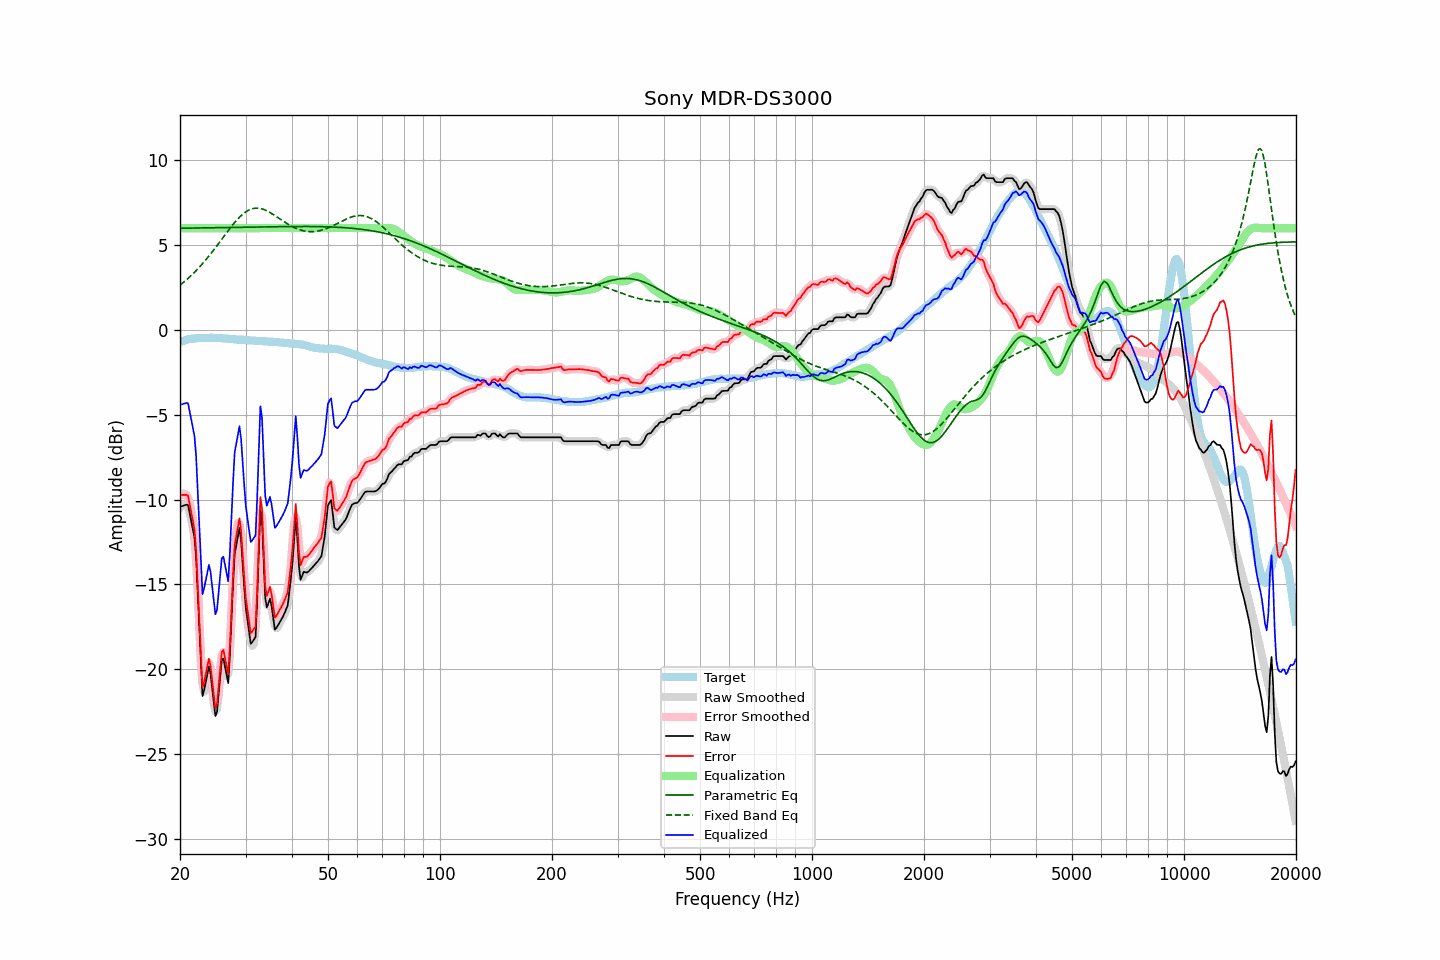

Data behind this chart, as committed beside it:
frequency, raw, error, smoothed, error_smoothed, equalization, parametric_eq, fixed_band_eq, equalized_raw, equalized_smoothed, target
20.00, -10.42, -9.71, -10.48, -9.77, 6.00, 5.99, 2.64, -4.42, -4.48, -0.71
20.20, -10.39, -9.72, -10.35, -9.68, 6.00, 5.99, 2.72, -4.39, -4.35, -0.67
20.40, -10.36, -9.72, -10.28, -9.64, 6.00, 6.00, 2.79, -4.36, -4.28, -0.64
20.61, -10.33, -9.72, -10.28, -9.67, 6.00, 6.00, 2.87, -4.33, -4.28, -0.61
20.81, -10.30, -9.72, -10.29, -9.71, 6.00, 6.00, 2.95, -4.30, -4.29, -0.58
21.02, -10.32, -9.77, -10.45, -9.90, 6.00, 6.00, 3.04, -4.32, -4.45, -0.55
21.23, -10.80, -10.27, -10.77, -10.23, 6.00, 6.00, 3.12, -4.80, -4.77, -0.53
21.44, -11.28, -10.75, -11.17, -10.65, 6.00, 6.00, 3.21, -5.28, -5.17, -0.52
21.66, -11.74, -11.23, -11.64, -11.13, 6.00, 6.00, 3.30, -5.74, -5.64, -0.51
21.87, -12.25, -11.75, -12.39, -11.89, 6.00, 6.01, 3.40, -6.25, -6.39, -0.50
22.09, -13.39, -12.90, -13.61, -13.12, 6.00, 6.01, 3.49, -7.39, -7.61, -0.49
22.31, -15.45, -14.97, -15.33, -14.84, 6.00, 6.01, 3.59, -9.45, -9.33, -0.48
22.54, -17.44, -16.95, -17.62, -17.13, 6.00, 6.01, 3.69, -11.44, -11.62, -0.48
22.76, -19.55, -19.06, -19.65, -19.17, 6.00, 6.01, 3.80, -13.55, -13.65, -0.48
22.99, -21.57, -21.09, -20.89, -20.41, 6.00, 6.01, 3.90, -15.57, -14.89, -0.48
23.22, -21.23, -20.75, -21.32, -20.84, 6.00, 6.01, 4.01, -15.23, -15.32, -0.48
23.45, -20.77, -20.29, -20.92, -20.44, 6.00, 6.02, 4.12, -14.77, -14.92, -0.48
23.69, -20.31, -19.84, -20.24, -19.77, 6.00, 6.02, 4.24, -14.31, -14.24, -0.47
23.92, -19.84, -19.38, -20.08, -19.62, 6.00, 6.02, 4.36, -13.84, -14.08, -0.47
24.16, -20.27, -19.81, -20.34, -19.88, 6.00, 6.02, 4.47, -14.27, -14.34, -0.46
24.40, -21.10, -20.64, -21.10, -20.63, 6.00, 6.02, 4.59, -15.10, -15.10, -0.46
24.65, -21.92, -21.45, -22.02, -21.55, 6.00, 6.02, 4.72, -15.92, -16.02, -0.47
24.89, -22.76, -22.29, -22.48, -22.02, 6.00, 6.02, 4.84, -16.76, -16.48, -0.47
25.14, -22.52, -22.05, -22.33, -21.86, 6.00, 6.03, 4.97, -16.52, -16.33, -0.47
25.39, -21.47, -20.99, -21.53, -21.06, 6.00, 6.03, 5.09, -15.47, -15.53, -0.48
25.65, -20.46, -19.98, -20.44, -19.95, 6.00, 6.03, 5.22, -14.46, -14.44, -0.48
25.91, -19.45, -18.96, -19.68, -19.19, 6.00, 6.03, 5.35, -13.45, -13.68, -0.49
26.16, -19.37, -18.86, -19.48, -18.98, 6.00, 6.03, 5.48, -13.37, -13.48, -0.50
26.43, -19.84, -19.34, -19.93, -19.43, 6.00, 6.03, 5.61, -13.84, -13.93, -0.50
26.69, -20.33, -19.82, -20.42, -19.91, 6.00, 6.04, 5.73, -14.33, -14.42, -0.51
26.96, -20.81, -20.30, -20.23, -19.72, 6.00, 6.04, 5.86, -14.81, -14.23, -0.51
27.23, -19.18, -18.65, -19.12, -18.60, 6.00, 6.04, 5.98, -13.18, -13.12, -0.53
27.50, -17.10, -16.57, -17.18, -16.65, 6.00, 6.04, 6.10, -11.10, -11.18, -0.53
27.77, -14.99, -14.45, -15.07, -14.53, 6.00, 6.04, 6.22, -8.99, -9.07, -0.55
28.05, -13.23, -12.68, -13.57, -13.02, 6.00, 6.04, 6.33, -7.23, -7.57, -0.55
28.33, -12.71, -12.15, -12.50, -11.94, 6.00, 6.05, 6.44, -6.71, -6.50, -0.56
28.62, -12.20, -11.63, -11.95, -11.38, 6.00, 6.05, 6.55, -6.20, -5.95, -0.57
28.90, -11.67, -11.10, -12.01, -11.43, 6.00, 6.05, 6.64, -5.67, -6.01, -0.57
29.19, -12.42, -11.84, -12.57, -11.99, 6.00, 6.05, 6.74, -6.42, -6.57, -0.58
29.48, -13.83, -13.26, -13.73, -13.15, 6.00, 6.05, 6.82, -7.83, -7.73, -0.57
29.78, -15.22, -14.63, -15.13, -14.54, 6.00, 6.05, 6.90, -9.22, -9.13, -0.58
30.08, -16.43, -15.83, -16.29, -15.70, 6.00, 6.06, 6.96, -10.43, -10.29, -0.60
30.38, -17.12, -16.51, -17.24, -16.63, 6.00, 6.06, 7.02, -11.12, -11.24, -0.61
30.68, -17.82, -17.21, -17.90, -17.29, 6.00, 6.06, 7.07, -11.82, -11.90, -0.61
30.99, -18.49, -17.87, -18.27, -17.66, 6.00, 6.06, 7.11, -12.49, -12.27, -0.62
31.30, -18.39, -17.77, -18.61, -17.99, 6.00, 6.06, 7.14, -12.39, -12.61, -0.62
31.61, -18.25, -17.63, -18.47, -17.84, 6.00, 6.06, 7.17, -12.25, -12.47, -0.62
31.93, -18.10, -17.47, -17.56, -16.92, 6.00, 6.07, 7.17, -12.10, -11.56, -0.63
32.24, -15.93, -15.28, -15.56, -14.91, 6.00, 6.07, 7.18, -9.93, -9.56, -0.66
32.57, -13.25, -12.60, -13.13, -12.47, 6.00, 6.07, 7.17, -7.25, -7.13, -0.66
32.89, -10.49, -9.85, -11.45, -10.79, 6.00, 6.07, 7.16, -4.49, -5.45, -0.65
33.22, -11.16, -10.50, -11.64, -10.98, 6.00, 6.07, 7.13, -5.16, -5.64, -0.66
33.55, -13.49, -12.82, -13.23, -12.56, 6.00, 6.07, 7.10, -7.49, -7.23, -0.66
33.89, -15.76, -15.09, -15.17, -14.49, 6.00, 6.08, 7.07, -9.76, -9.17, -0.67
34.23, -16.36, -15.68, -16.13, -15.45, 6.00, 6.08, 7.02, -10.36, -10.13, -0.68
34.57, -16.10, -15.41, -16.24, -15.56, 6.00, 6.08, 6.97, -10.10, -10.24, -0.69
34.92, -15.84, -15.15, -16.11, -15.42, 6.00, 6.08, 6.92, -9.84, -10.11, -0.69
35.27, -16.29, -15.60, -16.40, -15.70, 6.00, 6.08, 6.87, -10.29, -10.40, -0.69
35.62, -16.98, -16.27, -16.94, -16.24, 6.00, 6.08, 6.81, -10.98, -10.94, -0.70
35.97, -17.66, -16.95, -17.42, -16.71, 6.00, 6.09, 6.74, -11.66, -11.42, -0.71
... 635 more rows
